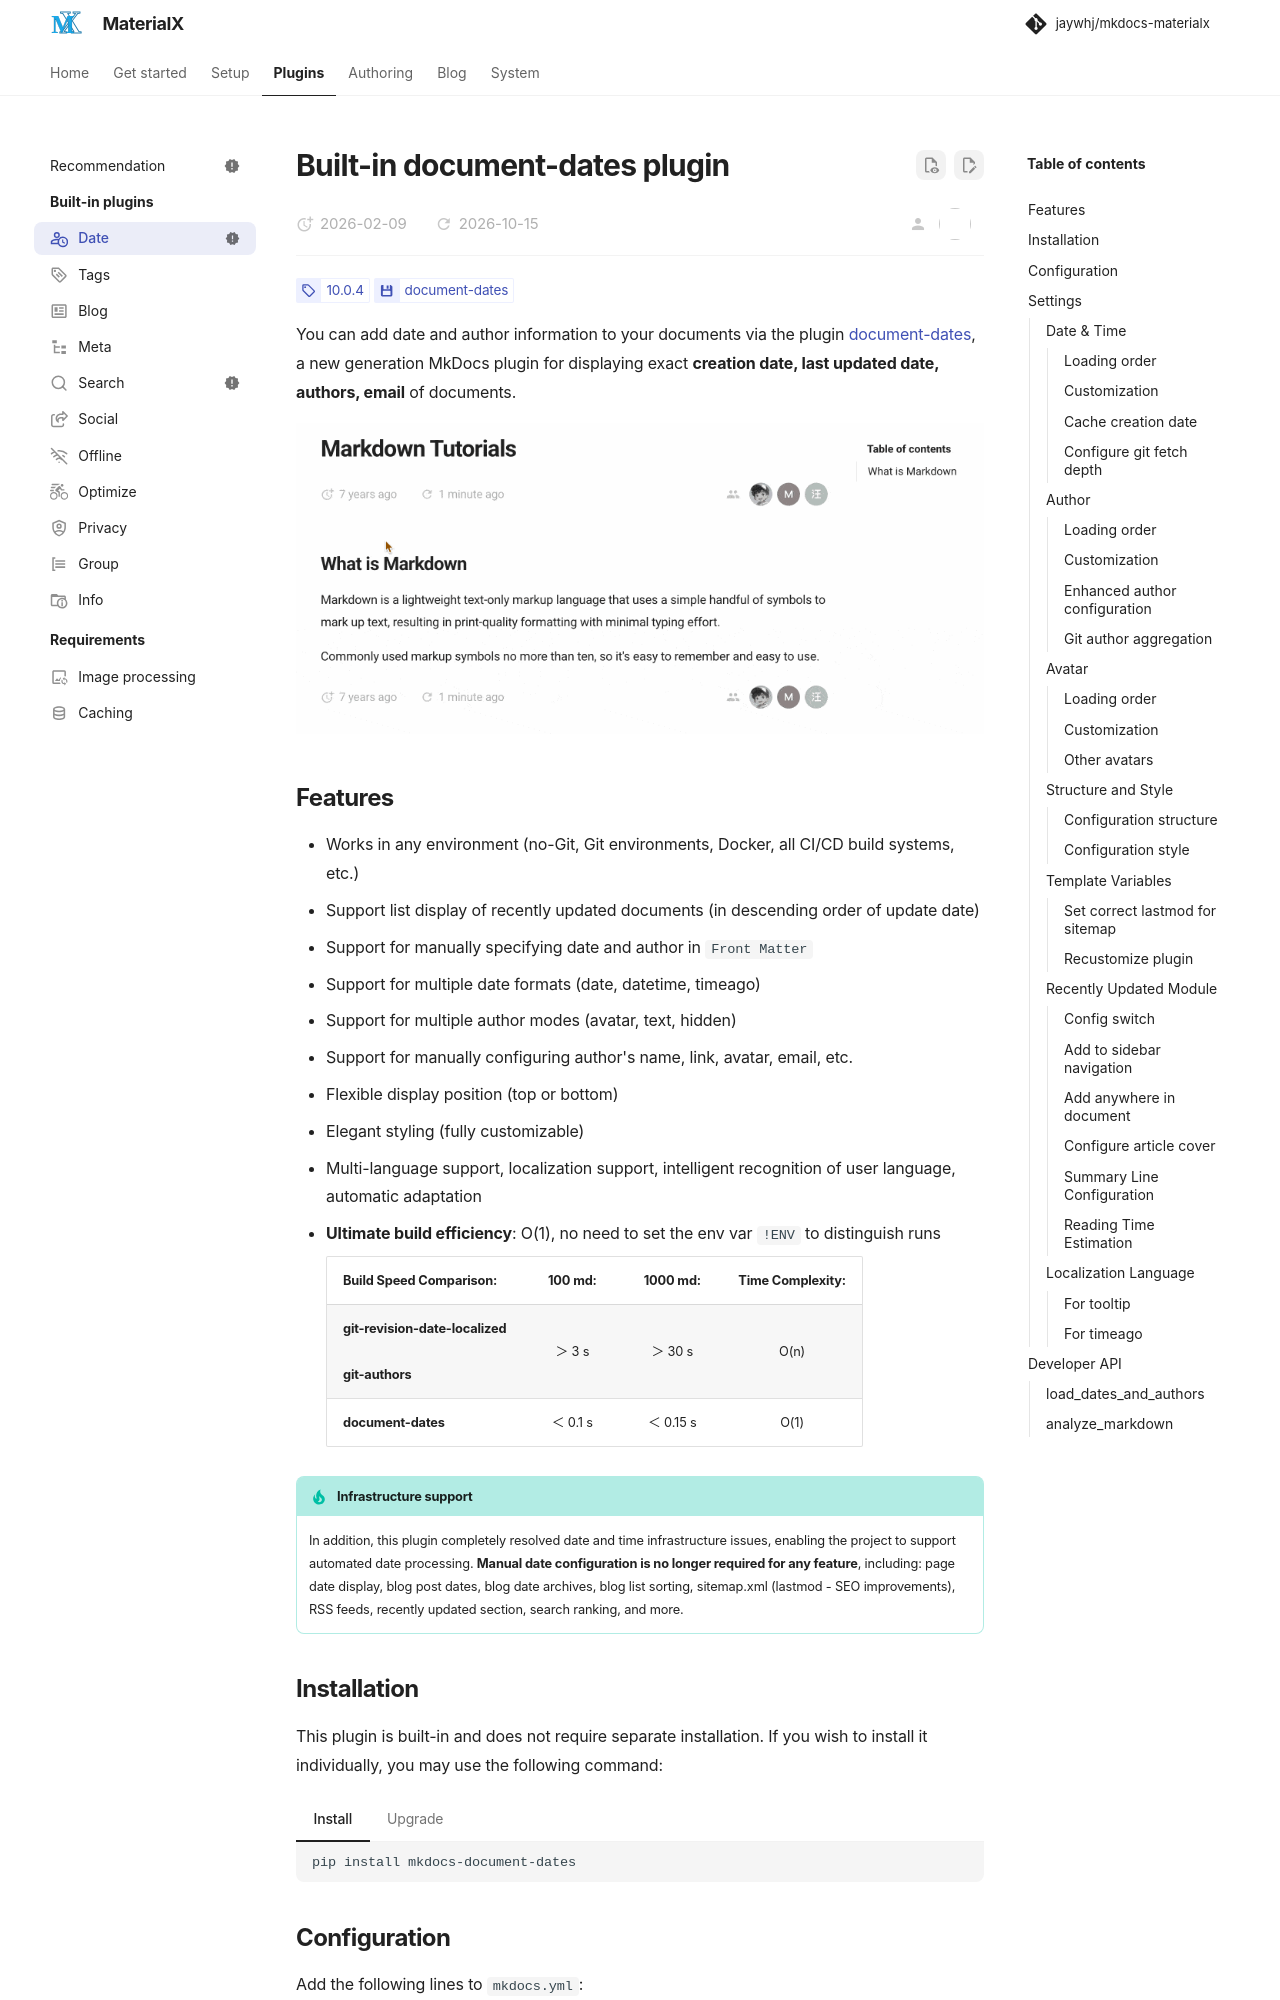

repository: jaywhj/mkdocs-materialx · page: plugins/date-author.html · generator: mkdocs

---
status: new
icon: material/account-clock-outline
---

# Built-in document-dates plugin

<!-- md:version 10.0.4 -->
<!-- md:plugin [document-dates] -->

You can add date and author information to your documents via the plugin [document-dates], a new generation MkDocs plugin for displaying exact **creation date, last updated date, authors, email** of documents.

![render](../assets/screenshots/document-dates.gif)

  [document-dates]: https://github.com/jaywhj/mkdocs-document-dates

## Features

- Works in any environment (no-Git, Git environments, Docker, all CI/CD build systems, etc.)
- Support list display of recently updated documents (in descending order of update date)
- Support for manually specifying date and author in `Front Matter`
- Support for multiple date formats (date, datetime, timeago)
- Support for multiple author modes (avatar, text, hidden)
- Support for manually configuring author's name, link, avatar, email, etc.
- Flexible display position (top or bottom)
- Elegant styling (fully customizable)
- Multi-language support, localization support, intelligent recognition of user language, automatic adaptation
- **Ultimate build efficiency**: O(1), no need to set the env var `!ENV` to distinguish runs

    | Build Speed Comparison:     | 100 md: | 1000 md: | Time Complexity: |
    | --------------------------- | :-----: | :------: | :----------: |
    | **git-revision-date-localized**<br /><br />**git-authors** |  <br />＞ 3 s   |  <br />＞ 30 s   |    <br />O(n)    |
    | **document-dates**              | ＜ 0.1 s  | ＜ 0.15 s  |    O(1)     |

!!! tip "Infrastructure support"

    In addition, this plugin completely resolved date and time infrastructure issues, enabling the project to support automated date processing. **Manual date configuration is no longer required for any feature**, including: page date display, blog post dates, blog date archives, blog list sorting, sitemap.xml (lastmod - SEO improvements), RSS feeds, recently updated section, search ranking, and more.

## Installation

This plugin is built-in and does not require separate installation. If you wish to install it individually, you may use the following command:

=== "Install"

    ```bash
    pip install mkdocs-document-dates
    ```

=== "Upgrade"

    ```bash
    pip install --upgrade mkdocs-document-dates
    ```
